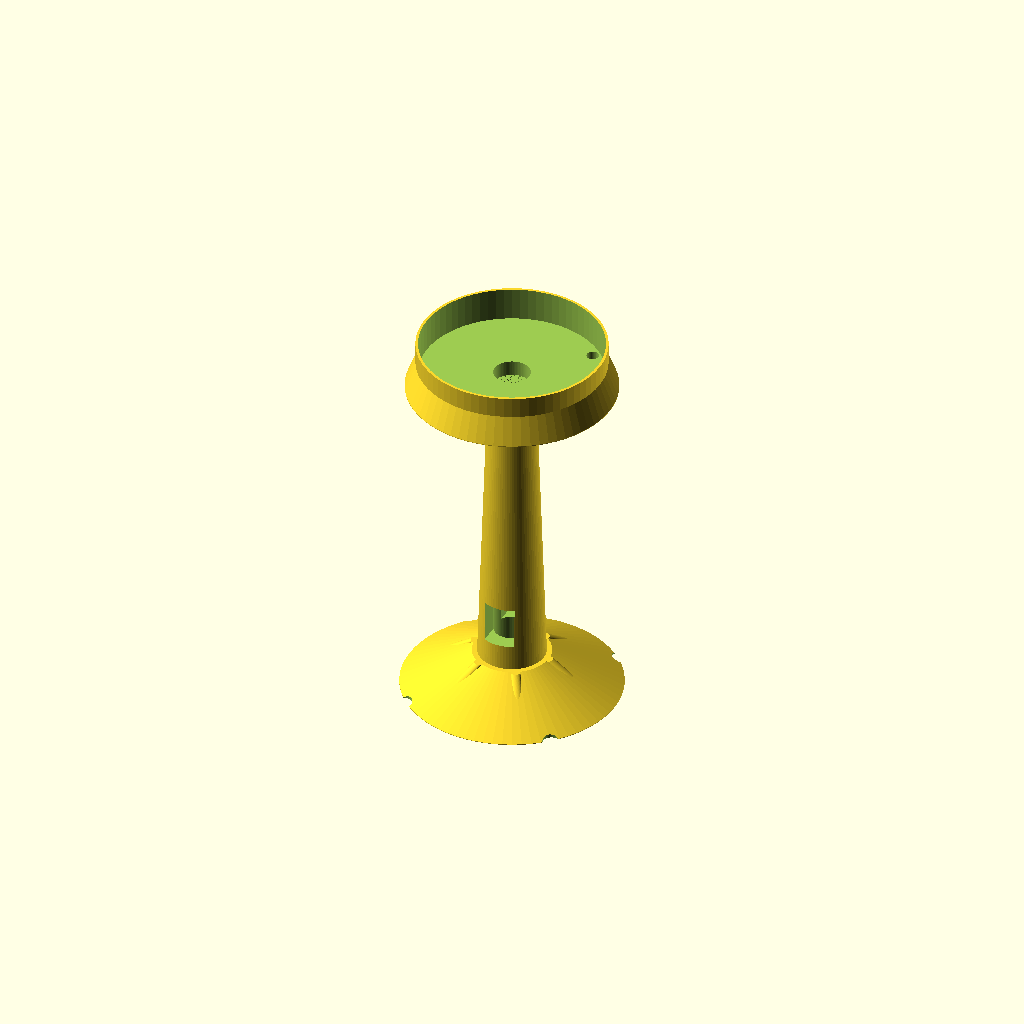
Cell 1: the model at its default parameters.
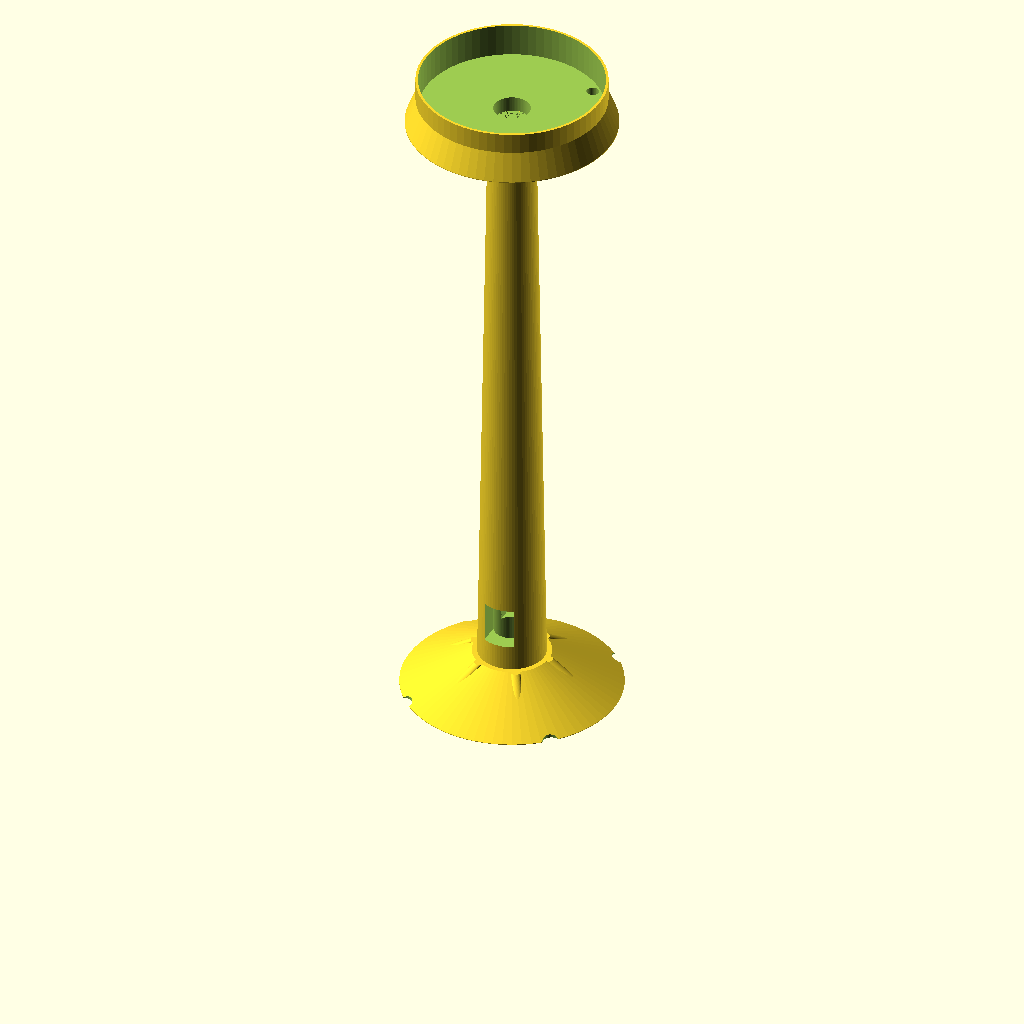
Cell 2 — mast_h set to 120, the other parameters unchanged.
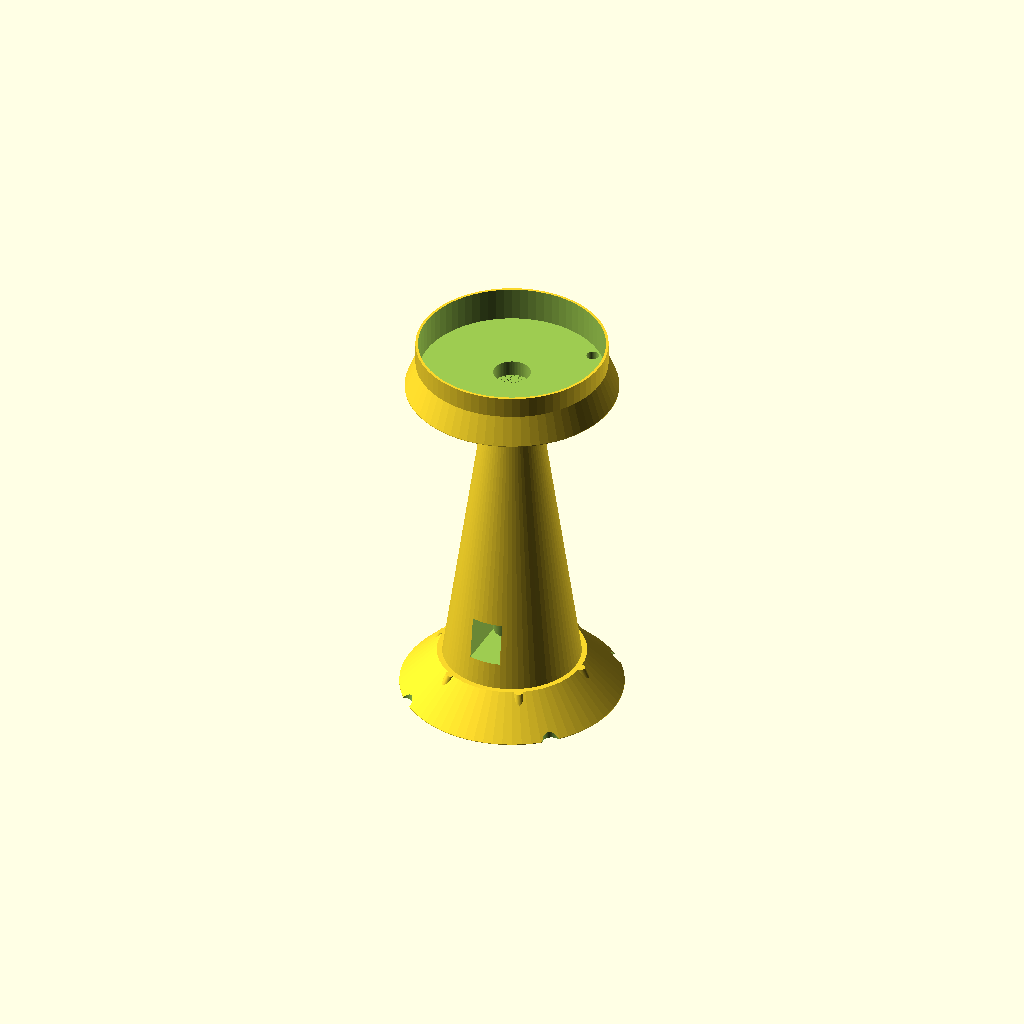
Cell 3 — mast_od_base set to 26, the other parameters unchanged.
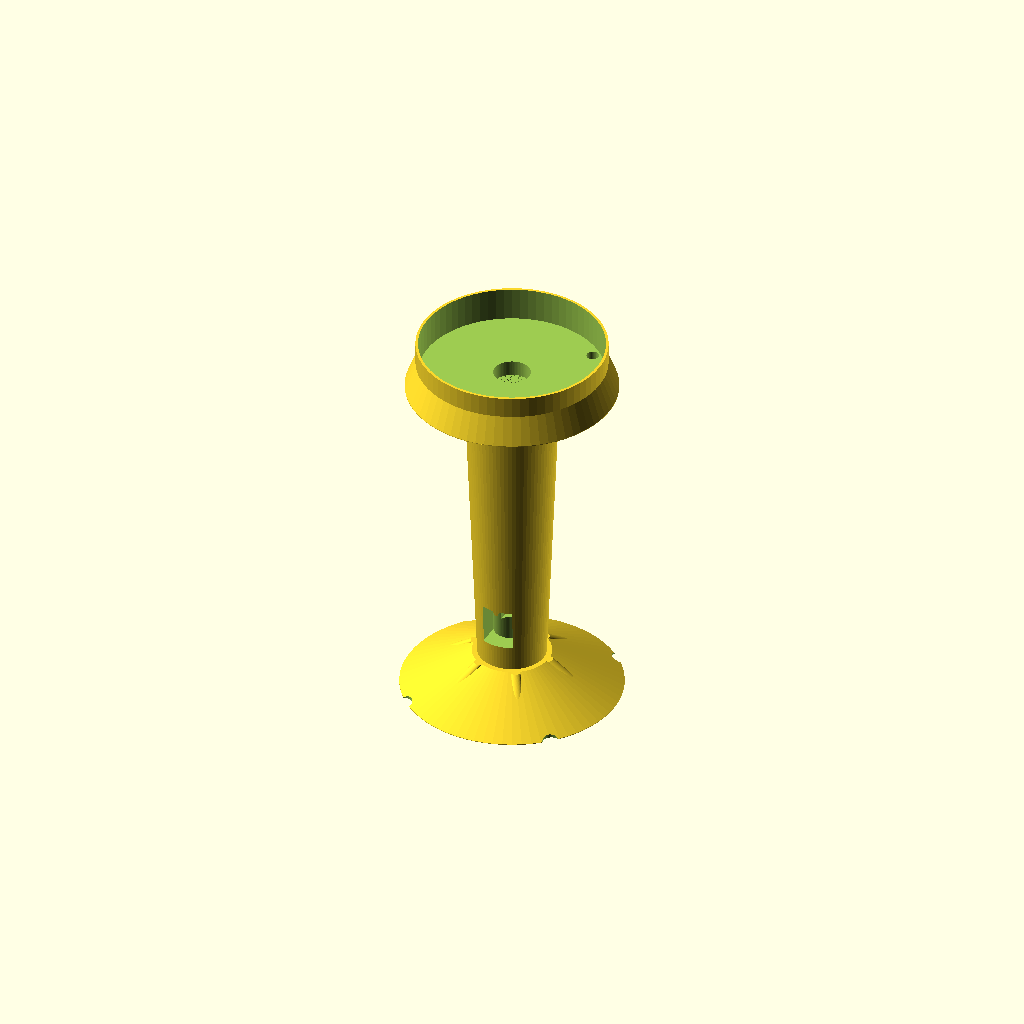
Cell 4: mast_od_top = 18 (everything else at default).
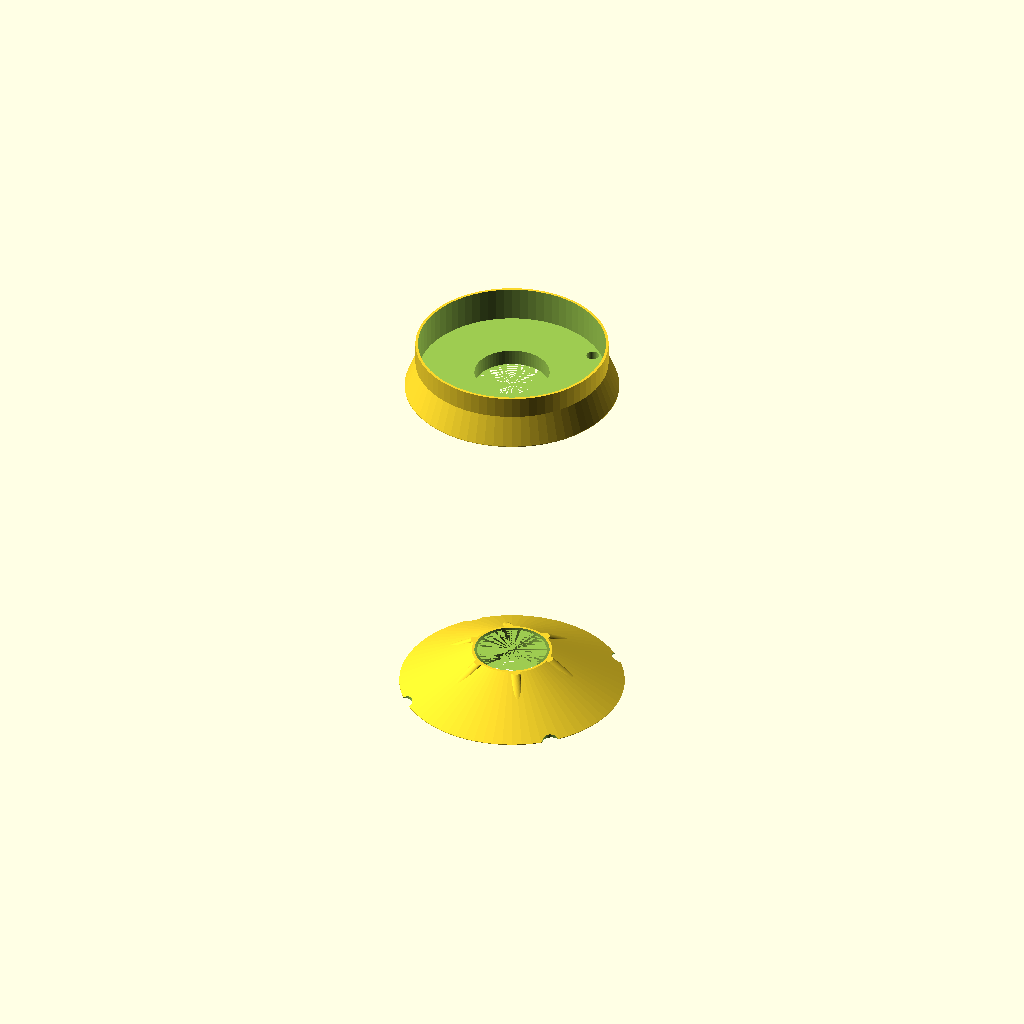
Cell 5 — mast_id set to 14, the other parameters unchanged.
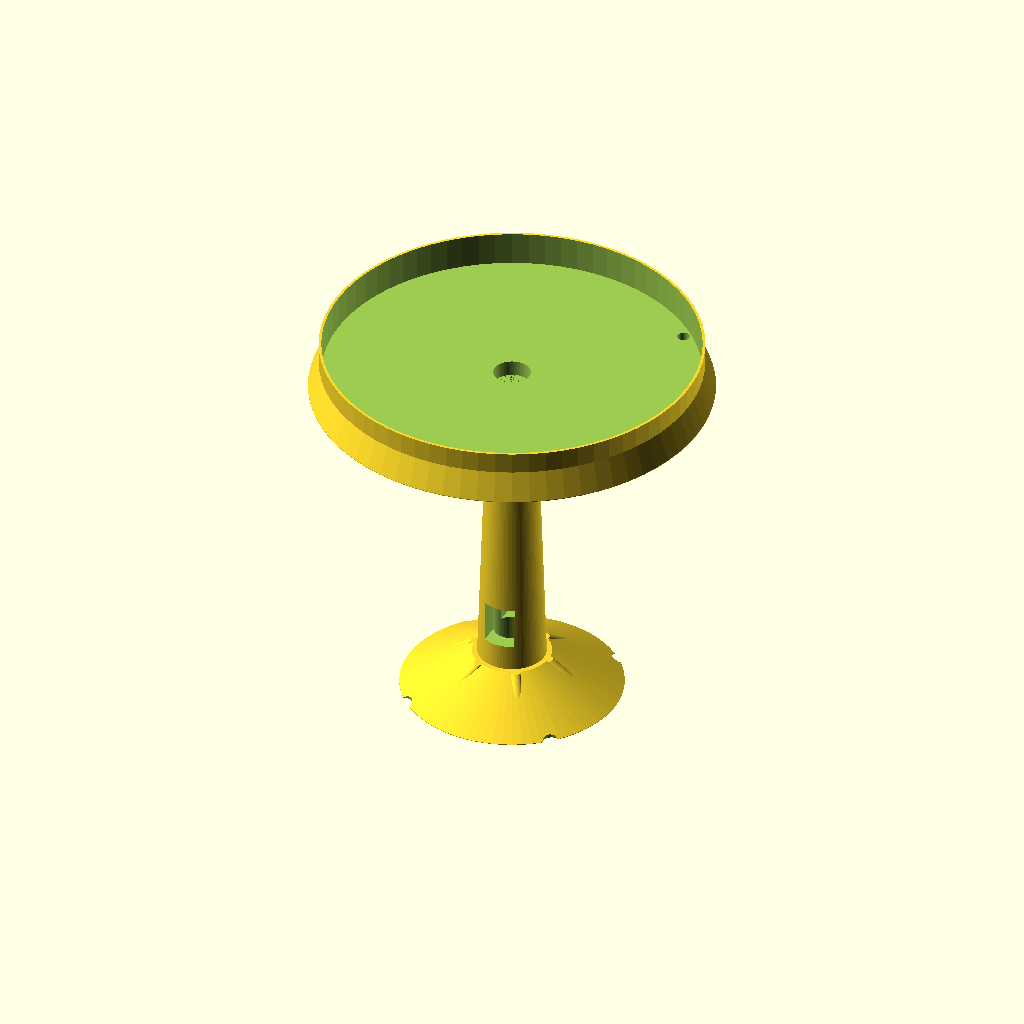
Cell 6: gps_od = 72 (everything else at default).
One fixed orthographic camera (rotation 55°, 0°, 25°; colour scheme Cornfield) for every cell.
Source of the model, new_scad_codes/gps_mast_mount.scad:
// ══════════════════════════════════════════════════════════
//  GPS MAST MOUNT — u-blox M9N — "Aero" Series
//  Tapered antenna stalk (thick base, slim neck), finned
//  stabiliser base, and a streamlined low-profile GPS puck
//  head instead of a flat disc.
//
//  Print:  PETG/PLA, 0.2 mm layers, 20% infill, 4 perimeters
//  Mounts: F450-pattern base, 30.5 mm bolt spacing
// ══════════════════════════════════════════════════════════

/* [Mast] */
mast_h        = 60;   // elevation above frame
mast_od_base  = 13;   // mast outer diameter at the base (thick)
mast_od_top   = 9;    // mast outer diameter at the top (slim neck)
mast_id       = 7;    // hollow core for cable routing

/* [GPS Head] */
gps_od        = 36;   // u-blox M9N module diameter
gps_h         = 8;
puck_taper    = 3;    // how much the puck dome tapers inward at the rim

/* [Base] */
base_d        = 42;
base_h        = 7;
fin_count     = 6;    // stabiliser fins around the base
fin_h         = 9;
mount_pitch   = 30.5; // F450 bottom-plate bolt pitch

$fn = 72;

// ══════════════════════════════════════════════════════════
//  TAPERED MAST — smooth conic stalk, hollow for wiring
// ══════════════════════════════════════════════════════════
module mast() {
    difference() {
        cylinder(r1=mast_od_base/2, r2=mast_od_top/2, h=mast_h);
        // Hollow core for cable routing
        cylinder(r=mast_id/2, h=mast_h + 1);
        // JST-GH cable exit slot at base
        translate([-3, -mast_od_base/2 - 0.5, 5])
            cube([6, mast_od_base + 1, 8]);
    }
}

// ══════════════════════════════════════════════════════════
//  GPS HEAD — low-profile domed puck with retaining rim
// ══════════════════════════════════════════════════════════
module gps_head() {
    difference() {
        union() {
            // Domed puck body — smooth taper from base ring to flat top
            hull() {
                cylinder(r=gps_od/2 + 2, h=0.1);
                translate([0,0,gps_h])
                    cylinder(r=gps_od/2 + 2 - puck_taper, h=0.1);
            }
            // Retaining rim lip
            cylinder(r=gps_od/2, h=gps_h + 1.5);
        }
        // Module cavity
        translate([0, 0, 3])
            cylinder(r=gps_od/2 - 0.5, h=gps_h + 1);
        // Cable pass-through to mast
        cylinder(r=mast_id/2, h=gps_h + 4);
        // Two M2 retention screws
        for (a = [45, 225])
            rotate([0, 0, a])
                translate([gps_od/2 - 2, 0, -0.5])
                    cylinder(r=1.2, h=gps_h + 4);
    }
}

// ══════════════════════════════════════════════════════════
//  STABILISER BASE — finned conic foot, modern turbine look
// ══════════════════════════════════════════════════════════
module base_plate() {
    difference() {
        union() {
            // Smooth domed base — tapers from wide foot to mast root
            hull() {
                cylinder(r=base_d/2, h=0.1);
                translate([0,0,base_h])
                    cylinder(r=mast_od_base/2 + 1, h=0.1);
            }
            // Radial rib details embossed on the cone surface (turbine-blade look)
            for (i = [0:fin_count-1])
                rotate([0,0, i*(360/fin_count)])
                    hull() {
                        translate([mast_od_base/2 + 1, 0, base_h - 0.5])
                            cylinder(r=0.9, h=0.6);
                        translate([base_d/2 - 4, 0, 0.5])
                            cylinder(r=0.9, h=0.6);
                    }
        }
        // M3 clearance holes on 30.5 mm pattern
        for (x = [-mount_pitch/2, mount_pitch/2]) for (y = [-mount_pitch/2, mount_pitch/2])
            translate([x, y, -0.5]) cylinder(r=1.75, h=base_h + 1);
        // M3 countersink
        for (x = [-mount_pitch/2, mount_pitch/2]) for (y = [-mount_pitch/2, mount_pitch/2])
            translate([x, y, base_h - 2]) cylinder(r1=1.75, r2=3.5, h=2.5);
        // Cable pass-through to mast core
        cylinder(r=mast_id/2, h=base_h + 1);
    }
}

// ══════════════════════════════════════════════════════════
//  FULL ASSEMBLY
// ══════════════════════════════════════════════════════════
base_plate();
translate([0, 0, base_h]) mast();
translate([0, 0, base_h + mast_h]) gps_head();
Customizer parameters (derived from the source; name, type, default, range or options):
mast_h: number, default 60
mast_od_base: number, default 13
mast_od_top: number, default 9
mast_id: number, default 7
gps_od: number, default 36
gps_h: number, default 8
puck_taper: number, default 3
base_d: number, default 42
base_h: number, default 7
fin_count: number, default 6
fin_h: number, default 9
mount_pitch: number, default 30.5
